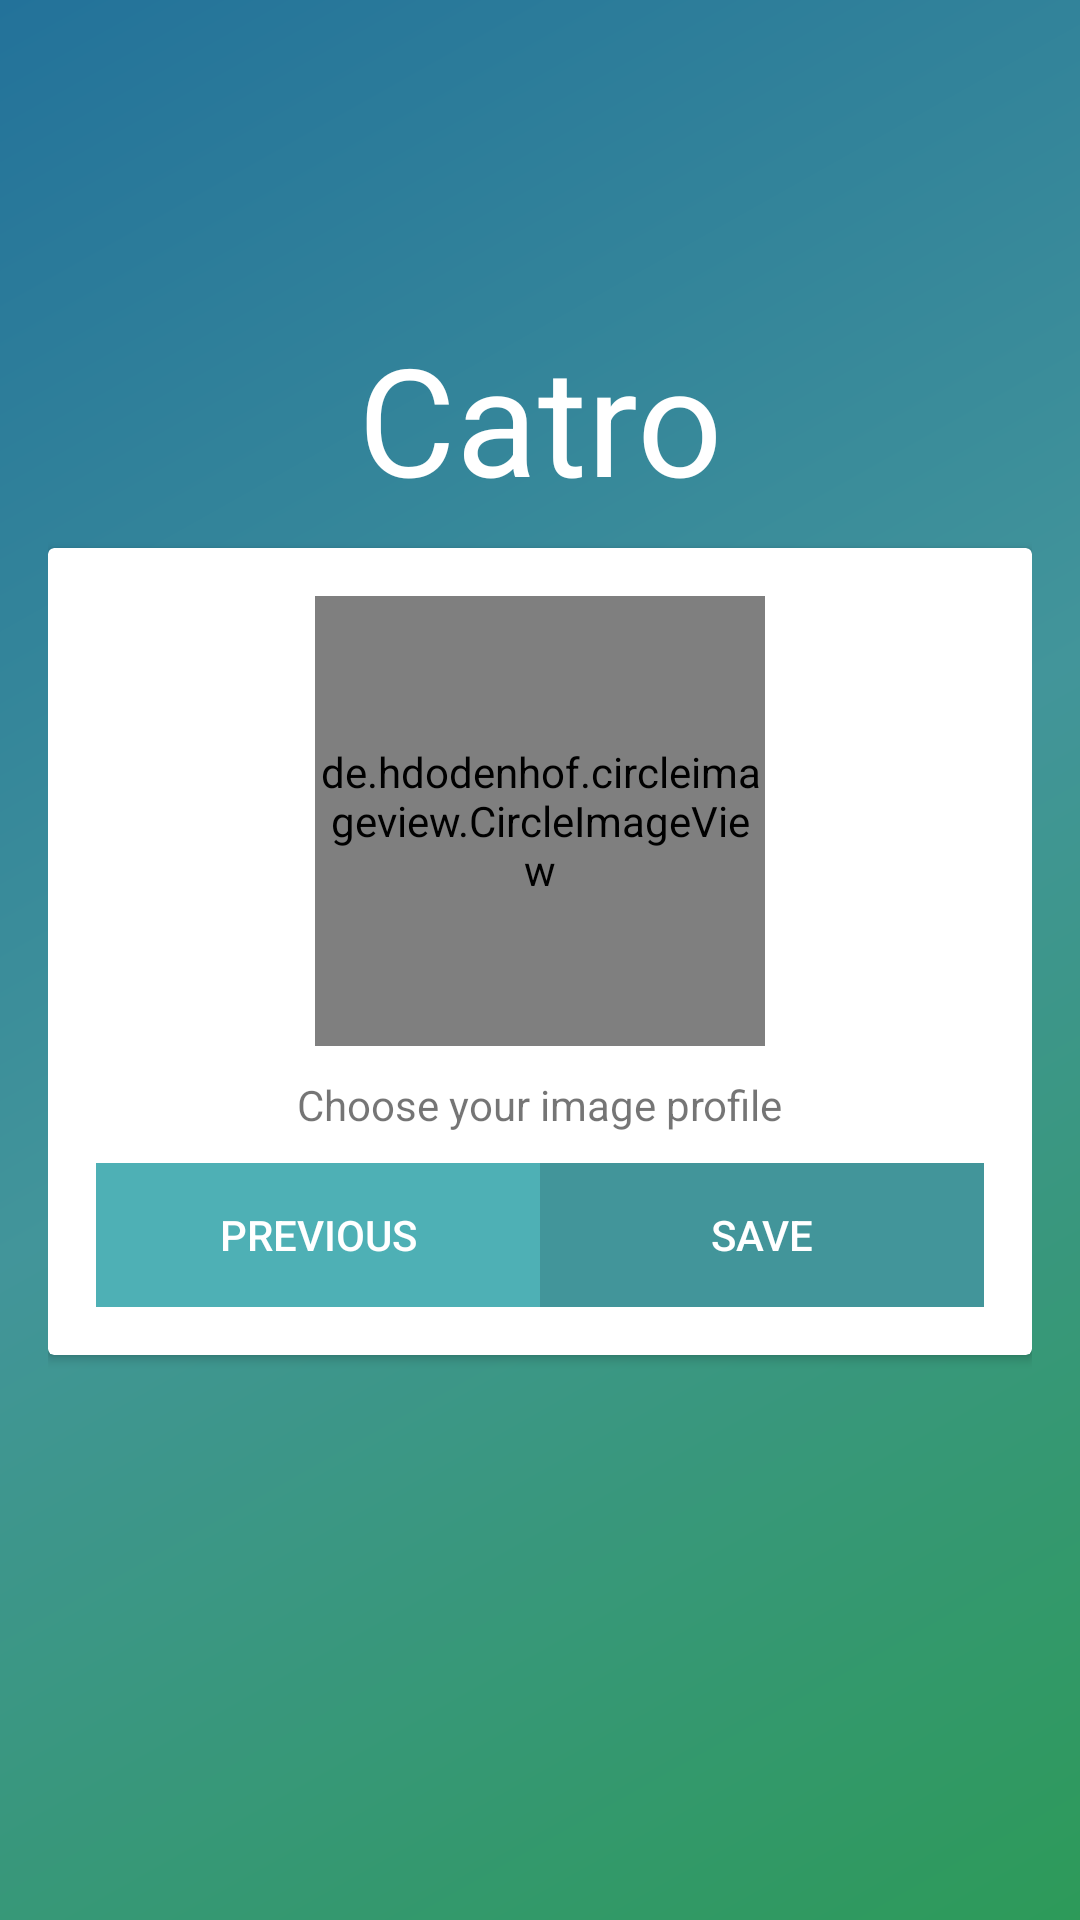

Android layout source for this screen:
<!-- AndroidManifest.xml: application theme NoAction -->
<!-- res/layout/activity_final_register.xml -->
<?xml version="1.0" encoding="utf-8"?>
<RelativeLayout xmlns:android="http://schemas.android.com/apk/res/android"
    xmlns:tools="http://schemas.android.com/tools"
    android:layout_width="match_parent"
    android:layout_height="match_parent"
    xmlns:app="http://schemas.android.com/apk/res-auto"
    tools:context="com.ics.catro.View.FinalRegister"
    android:background="@drawable/gradient"
    android:padding="16dp">

    <TextView
        android:layout_width="match_parent"
        android:layout_height="wrap_content"
        android:id="@+id/judul"
        android:textSize="50sp"
        android:text="Catro"
        android:layout_marginTop="90dp"
        android:textAlignment="center"
        android:textColor="@android:color/white"
        />

    <TextView
        android:layout_width="match_parent"
        android:layout_height="wrap_content"
        android:layout_below="@+id/judul"
        android:textAlignment="center"
        android:id="@+id/error"
        android:text="* Error message"
        android:visibility="gone"
        android:textColor="@android:color/white"
        />

    <android.support.v7.widget.CardView
        android:id="@+id/card1"
        android:layout_width="match_parent"
        android:layout_height="wrap_content"
        android:layout_below="@+id/error"
        android:layout_marginTop="10dp"
        android:layout_centerVertical="true"
        >

        <RelativeLayout
            android:layout_width="match_parent"
            android:layout_height="wrap_content"
            android:padding="16dp"
            >

            <de.hdodenhof.circleimageview.CircleImageView
                android:layout_width="150dp"
                android:layout_height="150dp"
                android:id="@+id/image_profile"
                android:layout_gravity="center_horizontal"
                android:src="@drawable/placeholderuser"
                android:layout_centerHorizontal="true"
                app:civ_border_width="2dp"
                app:civ_border_color="@android:color/darker_gray"
                />
            <TextView
                android:layout_width="wrap_content"
                android:layout_height="wrap_content"
                android:layout_below="@id/image_profile"
                android:id="@+id/info"
                android:layout_centerHorizontal="true"
                android:layout_marginTop="10dp"
                android:text="Choose your image profile"
                />

            <LinearLayout
                android:layout_width="match_parent"
                android:layout_height="wrap_content"
                android:weightSum="2"
                android:layout_below="@+id/info"
                android:layout_marginTop="10dp"
                >
                <Button
                    android:layout_width="match_parent"
                    android:layout_height="wrap_content"
                    android:background="@color/colorPrimary"
                    android:text="Previous"
                    android:layout_weight="1"
                    android:textColor="@android:color/white"
                    android:id="@+id/prev"
                    />
                <Button
                    android:layout_width="match_parent"
                    android:layout_height="wrap_content"
                    android:background="@color/colorPrimaryDark"
                    android:text="Save"
                    android:layout_weight="1"
                    android:textColor="@android:color/white"
                    android:id="@+id/save"
                    />
            </LinearLayout>

        </RelativeLayout>

    </android.support.v7.widget.CardView>

</RelativeLayout>
<!-- resources referenced by this layout -->
<resources>
  <color name="colorPrimary">#4eb0b5  </color>
  <color name="colorPrimaryDark">#ff42959a</color>
  <!-- drawable gradient (drawable) -->
  <?xml version="1.0" encoding="utf-8"?>
  <shape xmlns:android="http://schemas.android.com/apk/res/android"
      android:shape="rectangle">
      <gradient
          android:startColor="#ff2d9a59"
          android:centerColor="#ff42959a"
          android:endColor="#ff23729a"
          android:angle="135"/>
  </shape>
  <style name="NoAction" parent="Theme.AppCompat.Light.NoActionBar">
          
          <item name="android:windowTranslucentStatus">true</item>
          <item name="android:windowTranslucentNavigation">true</item>
          <item name="colorPrimary">@color/colorPrimary</item>
          <item name="colorPrimaryDark">@color/colorPrimaryDark</item>
          <item name="colorAccent">@color/colorAccent</item>
      </style>
  <color name="colorAccent">#ff42959a</color>
</resources>
